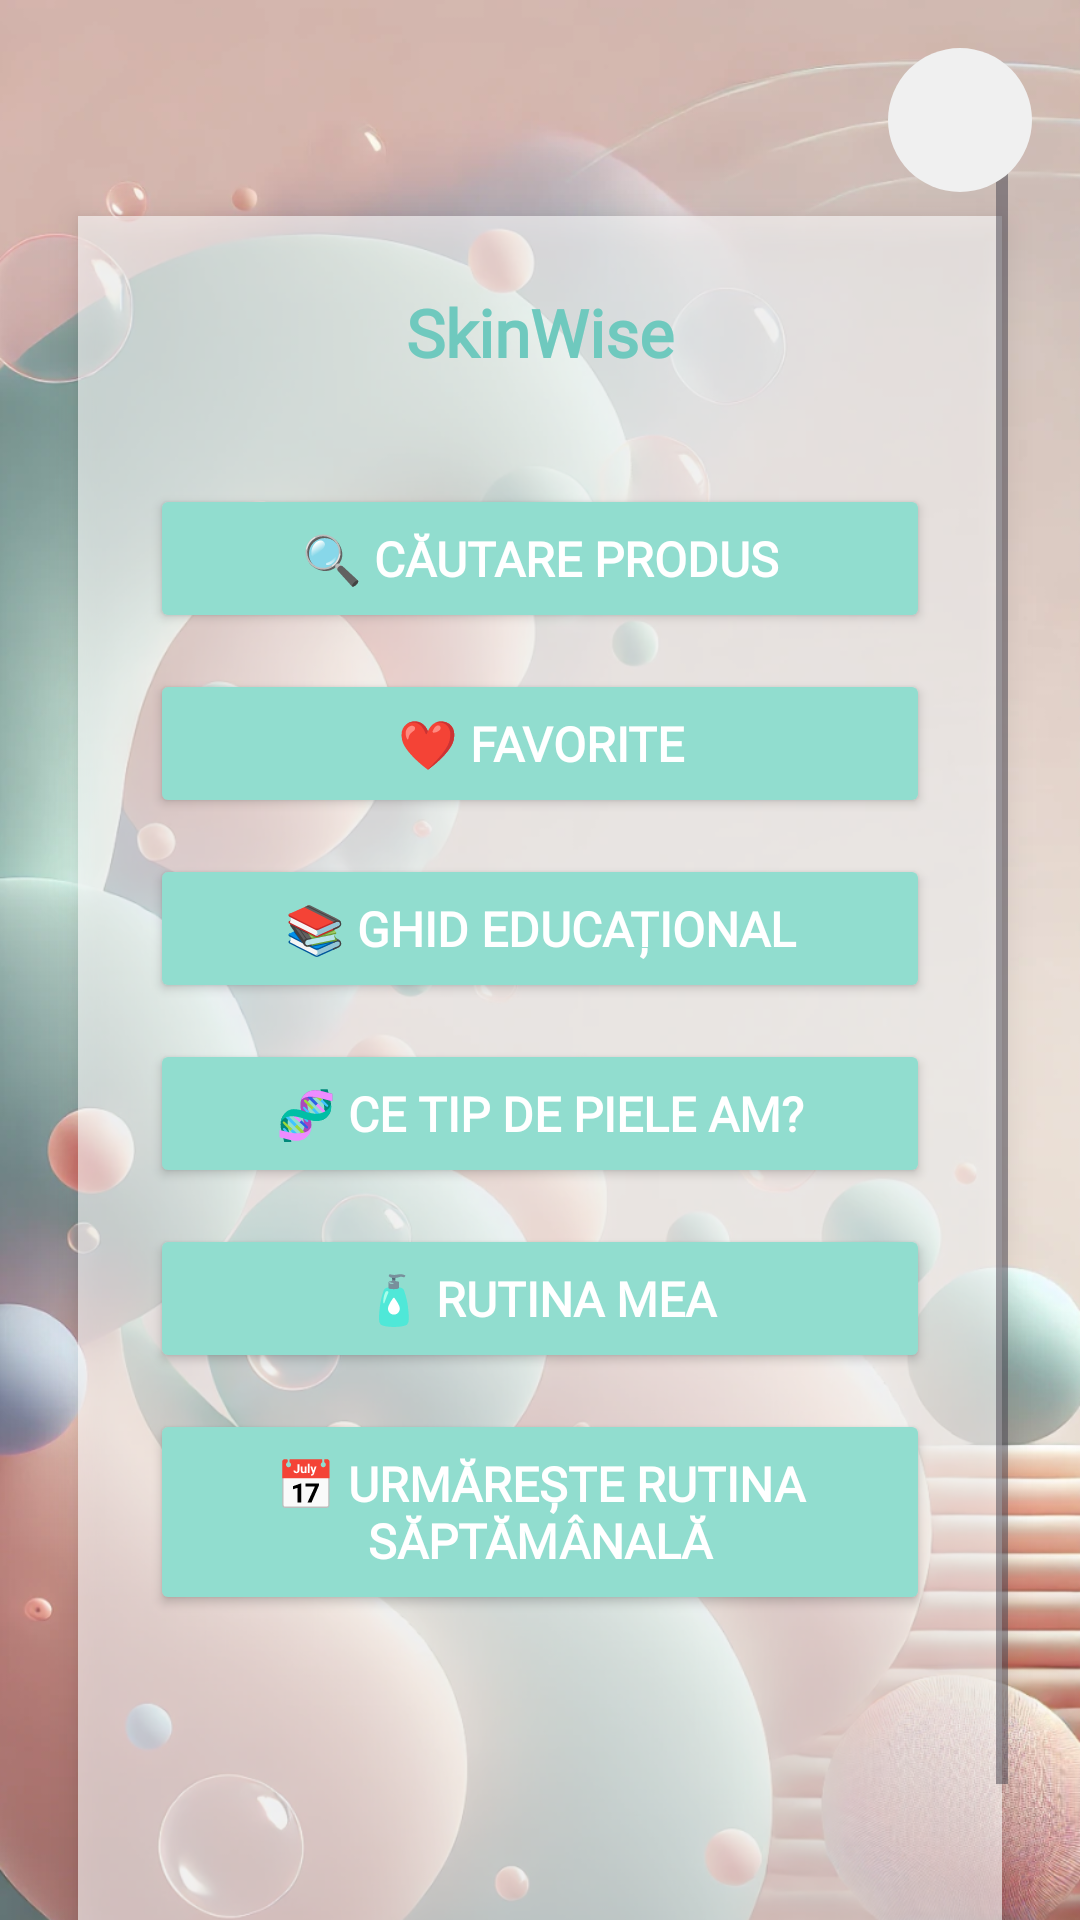

Layout XML and referenced resources for this Android screen:
<!-- AndroidManifest.xml: application theme Theme.SkinWise -->
<!-- res/layout/activity_main.xml -->
<RelativeLayout xmlns:android="http://schemas.android.com/apk/res/android"
    android:layout_width="match_parent"
    android:layout_height="match_parent"
    android:background="@drawable/background_bubbles">

    <ScrollView
        android:layout_width="match_parent"
        android:layout_height="match_parent"
        android:padding="24dp"
        android:fillViewport="true"
        android:clipToPadding="false">

        
        <LinearLayout
            android:layout_width="wrap_content"
            android:layout_height="wrap_content"
            android:orientation="vertical"
            android:background="#99FFFFFF"
            android:padding="24dp"
            android:elevation="6dp"
            android:layout_gravity="center_horizontal"
            android:gravity="center_horizontal"
            android:layout_marginTop="48dp"
            android:layout_marginBottom="48dp">

            
            <TextView
                android:id="@+id/mainTitle"
                android:layout_width="wrap_content"
                android:layout_height="wrap_content"
                android:text="SkinWise"
                android:textSize="22sp"
                android:textStyle="bold"
                android:textColor="#6FC9BE"
                android:gravity="center"
                android:layout_marginBottom="24dp"
                android:fontFamily="@font/poppins_regular" />

            
            <Button
                android:id="@+id/openSearchButton"
                style="@style/AccentButton"
                android:text="🔍 Căutare produs"
                android:layout_width="260dp" />

            <Button
                android:id="@+id/openFavoritesButton"
                style="@style/AccentButton"
                android:text="❤️ Favorite"
                android:layout_width="260dp" />

            <Button
                android:id="@+id/openEducationButton"
                style="@style/AccentButton"
                android:text="📚 Ghid educațional"
                android:layout_width="260dp" />

            <Button
                android:id="@+id/openSkinTypeQuizButton"
                style="@style/AccentButton"
                android:text="🧬 Ce tip de piele am?"
                android:layout_width="260dp" />

            <Button
                android:id="@+id/btnRoutine"
                style="@style/AccentButton"
                android:text="🧴 Rutina mea"
                android:layout_width="260dp" />

            <Button
                android:id="@+id/btnRoutineTracker"
                style="@style/AccentButton"
                android:text="📅 Urmărește rutina săptămânală"
                android:layout_width="260dp"
                android:layout_marginBottom="0dp" />
        </LinearLayout>
    </ScrollView>

    
    <ImageButton
        android:id="@+id/profileButton"
        android:layout_width="48dp"
        android:layout_height="48dp"
        android:layout_alignParentTop="true"
        android:layout_alignParentEnd="true"
        android:layout_margin="16dp"
        android:background="@drawable/rounded_button_bg"
        android:src="@drawable/ic_profile"
        android:scaleType="centerInside"
        android:padding="8dp"
        android:contentDescription="Profil"
        android:backgroundTint="#F0F0F0" />
</RelativeLayout>
<!-- resources referenced by this layout -->
<resources>
  <!-- drawable background_bubbles: png bitmap (drawable, 878324 bytes) -->
  <!-- drawable rounded_button_bg (drawable) -->
  <?xml version="1.0" encoding="utf-8"?>
  <shape xmlns:android="http://schemas.android.com/apk/res/android"
      android:shape="oval">
      <solid android:color="#E8C5E5"/> 
      <size android:width="56dp" android:height="56dp" />
  </shape>
  <style name="AccentButton">
          <item name="android:layout_width">match_parent</item>
          <item name="android:layout_height">wrap_content</item>
          <item name="android:layout_marginTop">12dp</item>
          <item name="android:padding">14dp</item>
          <item name="android:backgroundTint">#91DDCF</item> 
          <item name="android:textColor">#FFFFFF</item>
          <item name="android:textStyle">bold</item>
          <item name="android:textSize">16sp</item>
          <item name="android:fontFamily">@font/poppins_medium</item>
      </style>
  <style name="Theme.SkinWise" parent="Theme.Material3.DayNight.NoActionBar">
          <item name="colorPrimary">#91DDCF</item>
          <item name="colorSecondary">#91DDCF</item>
          <item name="colorPrimaryContainer">#91DDCF</item>
          <item name="android:statusBarColor">#000000</item>
      </style>
</resources>
